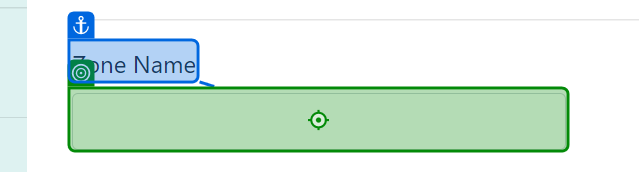
Task: process to test web app
Workflow: Zones

Step 1: type "CurrentRow.ByField["ZoneName"]" into the text box in window 'Create Zone - Connected Office: Device Management' (chrome.exe)

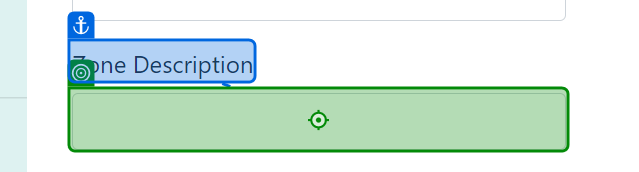
Step 2: type "CurrentRow.ByField["ZoneDescription"]" into the text box in window 'Create Zone - Connected Office: Device Management' (chrome.exe)

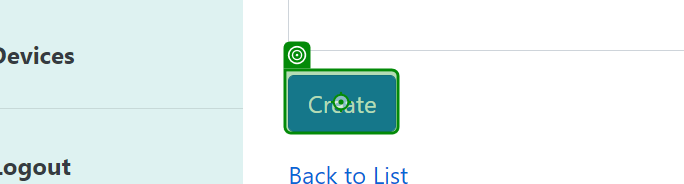
Step 3: click on the text box in window 'Create Zone - Connected Office: Device Management' (chrome.exe)

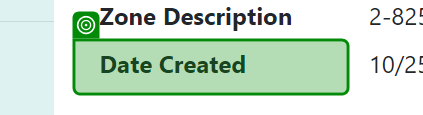
Step 4: check the dt in window 'Zone Details - Connected Office: Device Management' (chrome.exe)

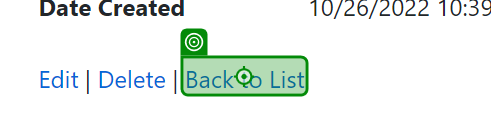
Step 5: click on the link 'Back to List' in window 'Zone Details - Connected Office: Device Management' (chrome.exe)

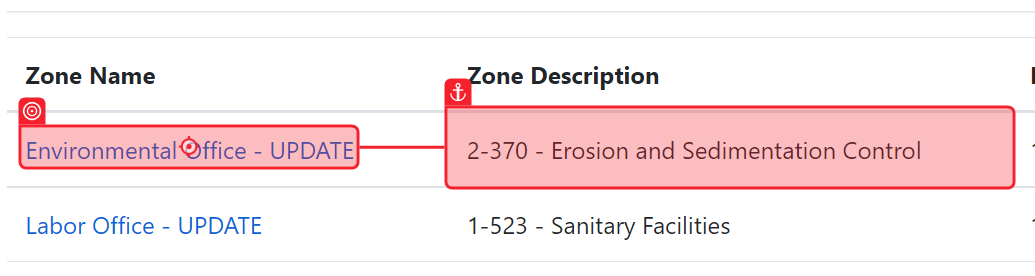
Step 6: click on the link in window 'Zones - Connected Office: Device Management' (chrome.exe)

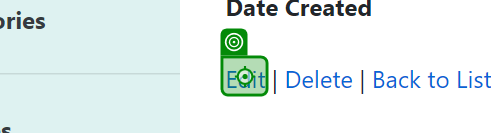
Step 7: click on the link in window 'Zone Details - Connected Office: Device Management' (chrome.exe)

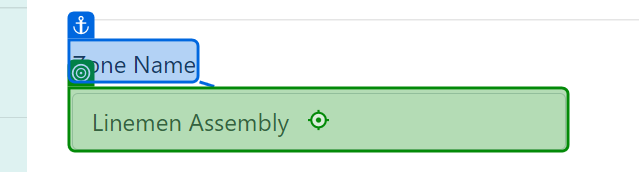
Step 8: type "CurrentRow.ByField["ZoneName"] + " - UPDATE"" into the text box in window 'Edit Zone - Connected Office: Device Management' (chrome.exe)

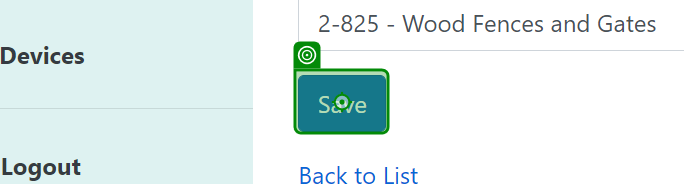
Step 9: click on the text box in window 'Edit Zone - Connected Office: Device Management' (chrome.exe)
